Run: headless pygame with SDL's dummy video driver; simulated clock (each Clock.tick advances the game by its frame time, no real sleeping); random seed 0; keys injected as events and as key.get_pressed() state; mouse plan: one left click at the window centre at the start of phase 2, then a move to the lower-right quarter at the start of phase 3.
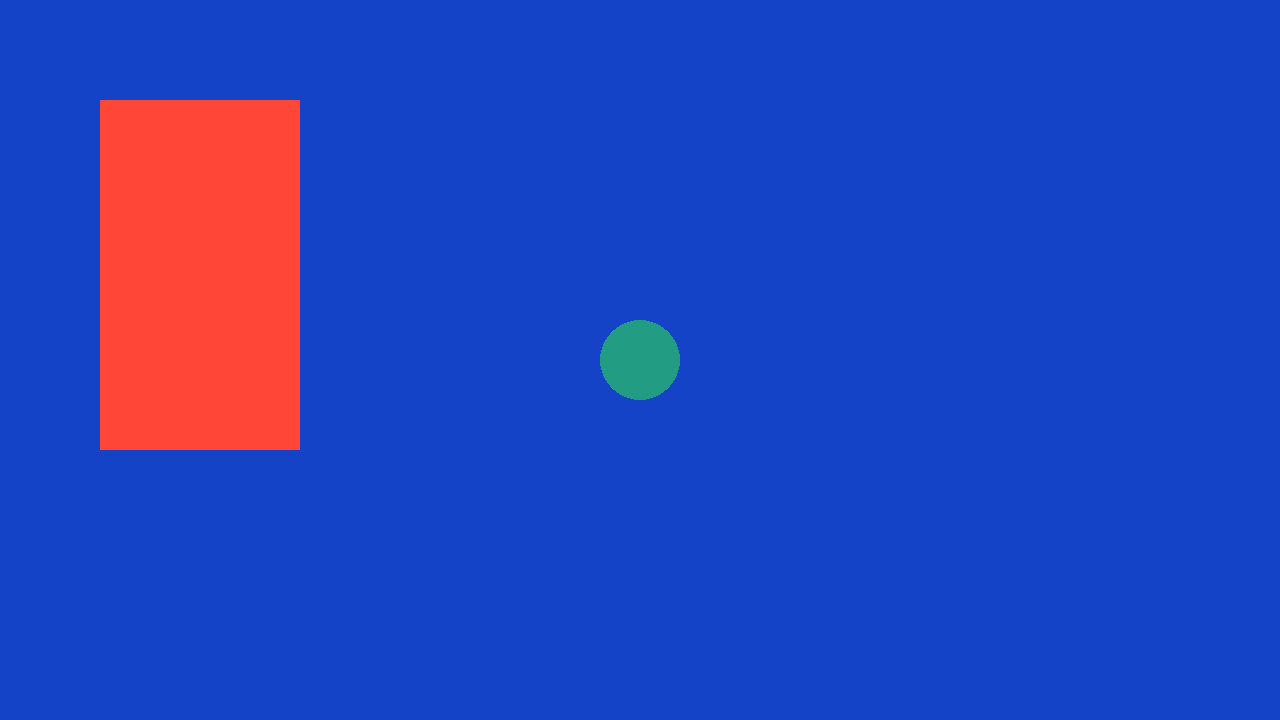
Frame 1 of 4 · flips 1–60 · no input
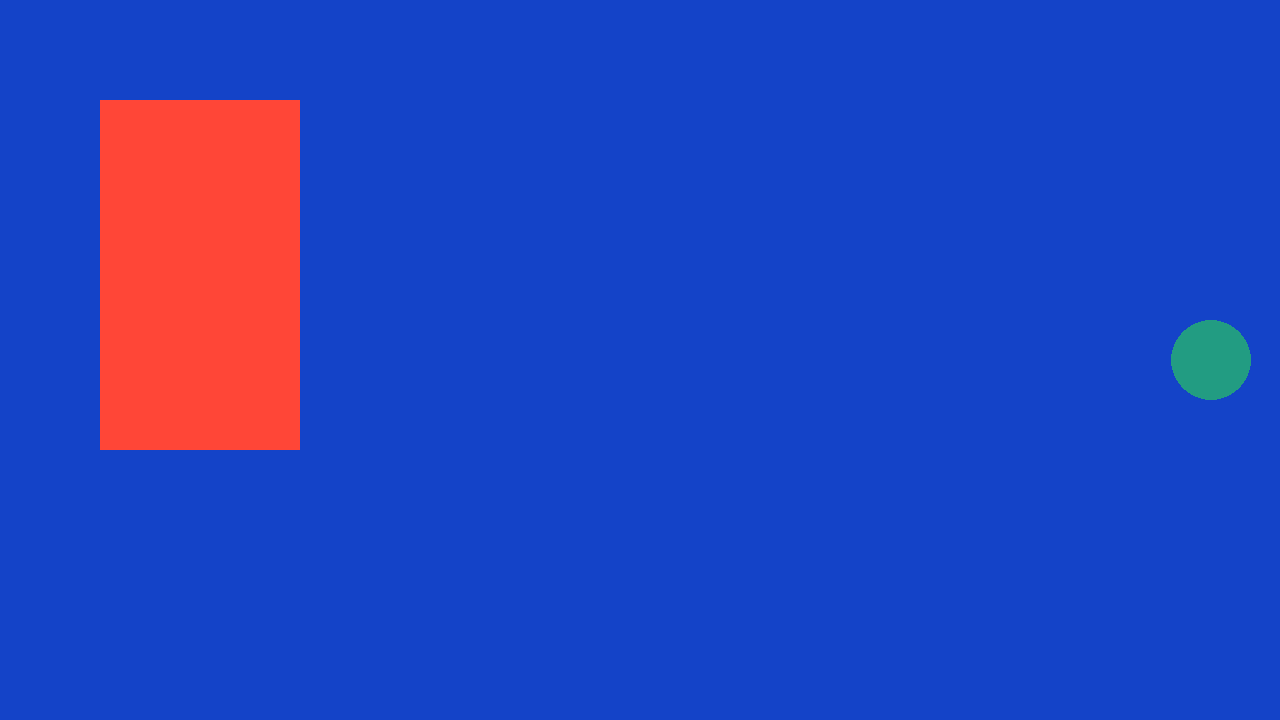
Frame 2 of 4 · flips 61–180 · clicked the window centre · tapped SPACE, RETURN · held RIGHT (→), D
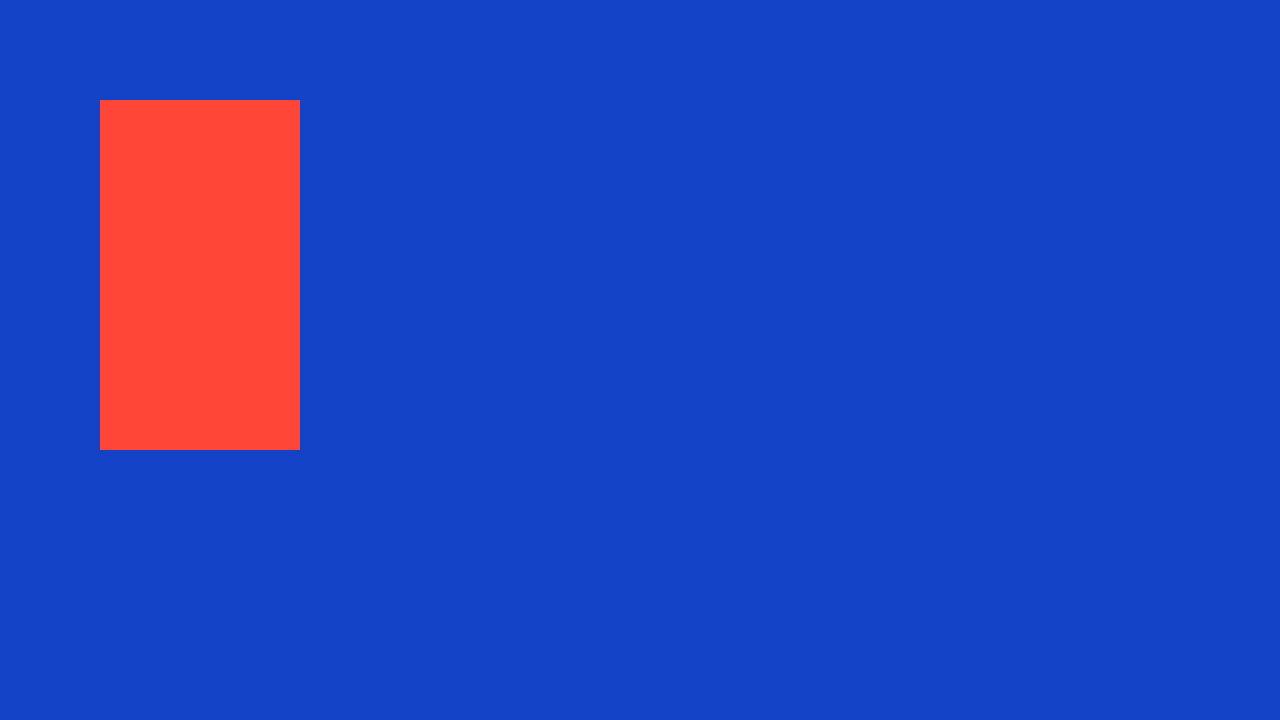
Frame 3 of 4 · flips 181–300 · moved the mouse to the lower-right quarter · held DOWN (↓), S
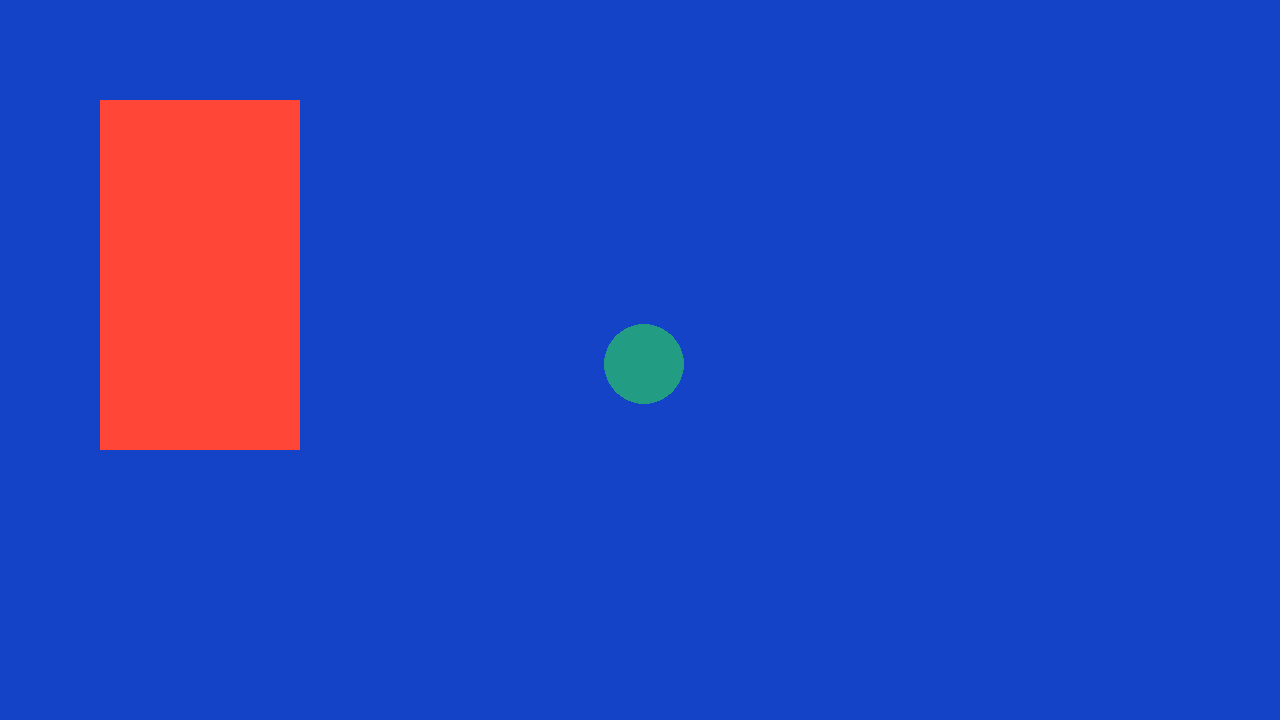
Frame 4 of 4 · flips 301–420 · held LEFT (←), A, UP (↑), W

The pygame program that drew these frames:

import pygame

# pygame setup
pygame.init()
screen = pygame.display.set_mode((1280, 720))
clock = pygame.time.Clock()
running = True
dt = 2
GREEN = (34, 156, 130)
BLUE = (20, 67, 200)
LIGHTRED = (255, 70, 55)
LIGHTBLUE = (55, 70, 255)
GREY = (30, 30, 30)

player_pos = pygame.Vector2(screen.get_width() / 2, screen.get_height() / 2)
rect_pos = pygame.Rect(100, 100, 200, 350)
flipping = False
flip_progress = 0
flip_count = 0

while running:
    # poll for events
    for event in pygame.event.get():
        if event.type == pygame.QUIT:
            running = False
        elif event.type == pygame.MOUSEBUTTONDOWN:
            if rect_pos.collidepoint(event.pos) and not flipping:
                flipping = True
                flip_progress = 0

    # fill the screen with a color to wipe away anything from last frame
    screen.fill(BLUE)

    # Draw the circle
    pygame.draw.circle(screen, GREEN, player_pos, 40)

    # Draw the rectangle and handle flipping
    if flipping:
        flip_progress += dt * 2  # Control the speed of the flip
        if flip_progress >= 1:
            flip_progress = 0
            flip_count += 1
            if flip_count == 2:
                flipping = False
                flip_count = 0

        scale = abs(flip_progress - 0.5) * 2
        new_width = rect_pos.width * scale
        new_rect = pygame.Rect(rect_pos.centerx - new_width / 2, rect_pos.y, new_width, rect_pos.height)
        
        if flip_count == 0:
            pygame.draw.rect(screen, GREY, new_rect)
        else:
            pygame.draw.rect(screen, LIGHTBLUE, new_rect)
            
    else:
        pygame.draw.rect(screen, LIGHTRED, rect_pos)

    # Handle player movement
    keys = pygame.key.get_pressed()
    if keys[pygame.K_w]:
        player_pos.y -= 300 * dt
    if keys[pygame.K_s]:
        player_pos.y += 300 * dt
    if keys[pygame.K_a]:
        player_pos.x -= 300 * dt
    if keys[pygame.K_d]:
        player_pos.x += 300 * dt

    # flip() the display to put your work on screen
    pygame.display.flip()

    # limits FPS to 60
    dt = clock.tick(60) / 1000

pygame.quit()
